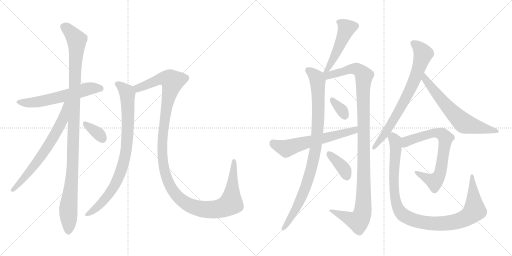
t = 0.00 s
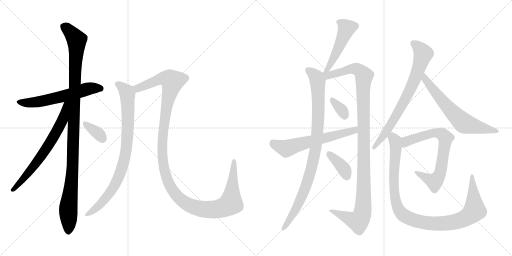
t = 2.73 s
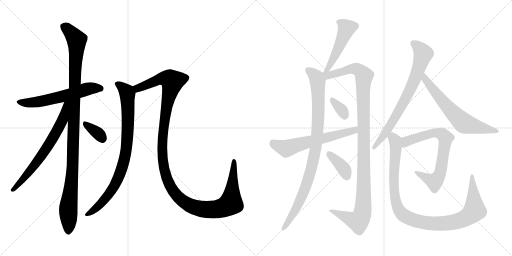
t = 5.46 s
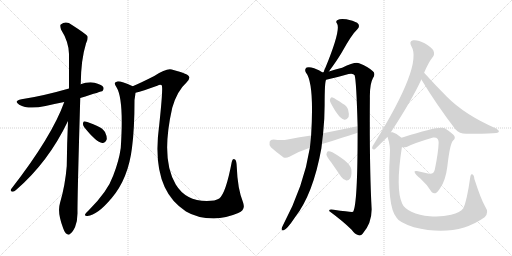
t = 8.19 s
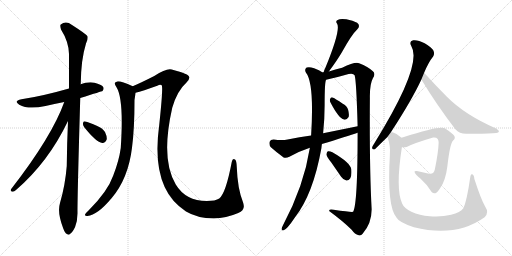
t = 10.92 s
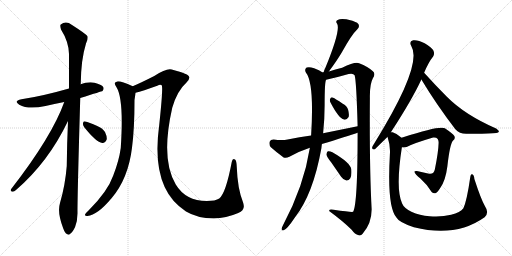
t = 13.65 s

The animated SVG that drew these frames (rendered in a browser with its animation timeline set to each time). Animation: 16 CSS @keyframes rules; one cycle of 13.65 s.

<svg version="1.1" viewBox="0 0 2048 1024" xmlns="http://www.w3.org/2000/svg">
  <g stroke="lightgray" stroke-dasharray="1,1" stroke-width="1" transform="scale(4, 4)">
    <line x1="0" y1="0" x2="256" y2="256"></line>
    <line x1="256" y1="0" x2="0" y2="256"></line>
    <line x1="128" y1="0" x2="128" y2="256"></line>
    <line x1="0" y1="128" x2="256" y2="128"></line>
    <line x1="256" y1="0" x2="512" y2="256"></line>
    <line x1="512" y1="0" x2="256" y2="256"></line>
    <line x1="384" y1="0" x2="384" y2="256"></line>
    <line x1="256" y1="128" x2="512" y2="128"></line>
  </g>
<g transform="scale(1, -1) translate(0, -850)">
   <style type="text/css">
    @keyframes keyframes0 {
      from {
       stroke: black;
       stroke-dashoffset: 592;
       stroke-width: 128;
       }
       66% {
       animation-timing-function: step-end;
       stroke: black;
       stroke-dashoffset: 0;
       stroke-width: 128;
       }
       to {
       stroke: black;
       stroke-width: 1024;
       }
       }
       #make-me-a-hanzi-animation-0 {
         animation: keyframes0 0.731771s both;
         animation-delay: 0.000000s;
         animation-timing-function: linear;
       }
    @keyframes keyframes1 {
      from {
       stroke: black;
       stroke-dashoffset: 1095;
       stroke-width: 128;
       }
       78% {
       animation-timing-function: step-end;
       stroke: black;
       stroke-dashoffset: 0;
       stroke-width: 128;
       }
       to {
       stroke: black;
       stroke-width: 1024;
       }
       }
       #make-me-a-hanzi-animation-1 {
         animation: keyframes1 1.141113s both;
         animation-delay: 0.731771s;
         animation-timing-function: linear;
       }
    @keyframes keyframes2 {
      from {
       stroke: black;
       stroke-dashoffset: 673;
       stroke-width: 128;
       }
       69% {
       animation-timing-function: step-end;
       stroke: black;
       stroke-dashoffset: 0;
       stroke-width: 128;
       }
       to {
       stroke: black;
       stroke-width: 1024;
       }
       }
       #make-me-a-hanzi-animation-2 {
         animation: keyframes2 0.797689s both;
         animation-delay: 1.872884s;
         animation-timing-function: linear;
       }
    @keyframes keyframes3 {
      from {
       stroke: black;
       stroke-dashoffset: 345;
       stroke-width: 128;
       }
       53% {
       animation-timing-function: step-end;
       stroke: black;
       stroke-dashoffset: 0;
       stroke-width: 128;
       }
       to {
       stroke: black;
       stroke-width: 1024;
       }
       }
       #make-me-a-hanzi-animation-3 {
         animation: keyframes3 0.530762s both;
         animation-delay: 2.670573s;
         animation-timing-function: linear;
       }
    @keyframes keyframes4 {
      from {
       stroke: black;
       stroke-dashoffset: 848;
       stroke-width: 128;
       }
       73% {
       animation-timing-function: step-end;
       stroke: black;
       stroke-dashoffset: 0;
       stroke-width: 128;
       }
       to {
       stroke: black;
       stroke-width: 1024;
       }
       }
       #make-me-a-hanzi-animation-4 {
         animation: keyframes4 0.940104s both;
         animation-delay: 3.201335s;
         animation-timing-function: linear;
       }
    @keyframes keyframes5 {
      from {
       stroke: black;
       stroke-dashoffset: 1297;
       stroke-width: 128;
       }
       81% {
       animation-timing-function: step-end;
       stroke: black;
       stroke-dashoffset: 0;
       stroke-width: 128;
       }
       to {
       stroke: black;
       stroke-width: 1024;
       }
       }
       #make-me-a-hanzi-animation-5 {
         animation: keyframes5 1.305501s both;
         animation-delay: 4.141439s;
         animation-timing-function: linear;
       }
    @keyframes keyframes6 {
      from {
       stroke: black;
       stroke-dashoffset: 490;
       stroke-width: 128;
       }
       61% {
       animation-timing-function: step-end;
       stroke: black;
       stroke-dashoffset: 0;
       stroke-width: 128;
       }
       to {
       stroke: black;
       stroke-width: 1024;
       }
       }
       #make-me-a-hanzi-animation-6 {
         animation: keyframes6 0.648763s both;
         animation-delay: 5.446940s;
         animation-timing-function: linear;
       }
    @keyframes keyframes7 {
      from {
       stroke: black;
       stroke-dashoffset: 931;
       stroke-width: 128;
       }
       75% {
       animation-timing-function: step-end;
       stroke: black;
       stroke-dashoffset: 0;
       stroke-width: 128;
       }
       to {
       stroke: black;
       stroke-width: 1024;
       }
       }
       #make-me-a-hanzi-animation-7 {
         animation: keyframes7 1.007650s both;
         animation-delay: 6.095703s;
         animation-timing-function: linear;
       }
    @keyframes keyframes8 {
      from {
       stroke: black;
       stroke-dashoffset: 1134;
       stroke-width: 128;
       }
       79% {
       animation-timing-function: step-end;
       stroke: black;
       stroke-dashoffset: 0;
       stroke-width: 128;
       }
       to {
       stroke: black;
       stroke-width: 1024;
       }
       }
       #make-me-a-hanzi-animation-8 {
         animation: keyframes8 1.172852s both;
         animation-delay: 7.103353s;
         animation-timing-function: linear;
       }
    @keyframes keyframes9 {
      from {
       stroke: black;
       stroke-dashoffset: 335;
       stroke-width: 128;
       }
       52% {
       animation-timing-function: step-end;
       stroke: black;
       stroke-dashoffset: 0;
       stroke-width: 128;
       }
       to {
       stroke: black;
       stroke-width: 1024;
       }
       }
       #make-me-a-hanzi-animation-9 {
         animation: keyframes9 0.522624s both;
         animation-delay: 8.276205s;
         animation-timing-function: linear;
       }
    @keyframes keyframes10 {
      from {
       stroke: black;
       stroke-dashoffset: 376;
       stroke-width: 128;
       }
       55% {
       animation-timing-function: step-end;
       stroke: black;
       stroke-dashoffset: 0;
       stroke-width: 128;
       }
       to {
       stroke: black;
       stroke-width: 1024;
       }
       }
       #make-me-a-hanzi-animation-10 {
         animation: keyframes10 0.555990s both;
         animation-delay: 8.798829s;
         animation-timing-function: linear;
       }
    @keyframes keyframes11 {
      from {
       stroke: black;
       stroke-dashoffset: 607;
       stroke-width: 128;
       }
       66% {
       animation-timing-function: step-end;
       stroke: black;
       stroke-dashoffset: 0;
       stroke-width: 128;
       }
       to {
       stroke: black;
       stroke-width: 1024;
       }
       }
       #make-me-a-hanzi-animation-11 {
         animation: keyframes11 0.743978s both;
         animation-delay: 9.354819s;
         animation-timing-function: linear;
       }
    @keyframes keyframes12 {
      from {
       stroke: black;
       stroke-dashoffset: 738;
       stroke-width: 128;
       }
       71% {
       animation-timing-function: step-end;
       stroke: black;
       stroke-dashoffset: 0;
       stroke-width: 128;
       }
       to {
       stroke: black;
       stroke-width: 1024;
       }
       }
       #make-me-a-hanzi-animation-12 {
         animation: keyframes12 0.850586s both;
         animation-delay: 10.098797s;
         animation-timing-function: linear;
       }
    @keyframes keyframes13 {
      from {
       stroke: black;
       stroke-dashoffset: 644;
       stroke-width: 128;
       }
       68% {
       animation-timing-function: step-end;
       stroke: black;
       stroke-dashoffset: 0;
       stroke-width: 128;
       }
       to {
       stroke: black;
       stroke-width: 1024;
       }
       }
       #make-me-a-hanzi-animation-13 {
         animation: keyframes13 0.774089s both;
         animation-delay: 10.949383s;
         animation-timing-function: linear;
       }
    @keyframes keyframes14 {
      from {
       stroke: black;
       stroke-dashoffset: 711;
       stroke-width: 128;
       }
       70% {
       animation-timing-function: step-end;
       stroke: black;
       stroke-dashoffset: 0;
       stroke-width: 128;
       }
       to {
       stroke: black;
       stroke-width: 1024;
       }
       }
       #make-me-a-hanzi-animation-14 {
         animation: keyframes14 0.828613s both;
         animation-delay: 11.723472s;
         animation-timing-function: linear;
       }
    @keyframes keyframes15 {
      from {
       stroke: black;
       stroke-dashoffset: 1040;
       stroke-width: 128;
       }
       77% {
       animation-timing-function: step-end;
       stroke: black;
       stroke-dashoffset: 0;
       stroke-width: 128;
       }
       to {
       stroke: black;
       stroke-width: 1024;
       }
       }
       #make-me-a-hanzi-animation-15 {
         animation: keyframes15 1.096354s both;
         animation-delay: 12.552085s;
         animation-timing-function: linear;
       }
</style>
<path d="M 321.0 458.5 Q 408.0 485.5 410.0 486.5 Q 417.0 493.5 413.0 502.5 Q 406.0 512.5 378.0 519.5 Q 350.0 523.5 322.0 513.5 L 276.0 496.5 Q 168.0 465.5 86.0 453.5 Q 52.0 446.5 77.0 431.5 Q 113.0 410.5 182.0 426.5 Q 216.0 435.5 257.0 442.5 L 321.0 458.5 Z" fill="lightgray"></path> 
<path d="M 272.0 366.5 Q 268.0 281.5 267.0 186.5 Q 261.0 110.5 240.0 38.5 Q 228.0 -0.5 253.0 -63.5 Q 260.0 -82.5 268.0 -85.5 Q 274.0 -92.5 282.0 -83.5 Q 289.0 -79.5 300.0 -58.5 Q 310.0 -33.5 310.0 -2.5 Q 309.0 45.5 321.0 458.5 L 322.0 513.5 Q 322.0 514.5 323.0 515.5 Q 324.0 612.5 344.0 676.5 Q 353.0 692.5 350.0 705.5 Q 343.0 715.5 288.0 750.5 Q 264.0 768.5 243.0 752.5 Q 239.0 748.5 244.0 732.5 Q 275.0 683.5 276.0 634.5 Q 276.0 570.5 276.0 496.5 L 272.0 366.5 Z" fill="lightgray"></path> 
<path d="M 257.0 442.5 Q 208.0 304.5 44.0 93.5 Q 40.0 83.5 50.0 83.5 Q 56.0 82.5 64.0 90.5 Q 193.0 201.5 272.0 366.5 C 321.0 467.5 267.0 470.5 257.0 442.5 Z" fill="lightgray"></path> 
<path d="M 337.0 341.5 Q 385.0 281.5 409.0 278.5 Q 421.0 277.5 427.0 293.5 Q 428.0 305.5 420.0 322.5 Q 410.0 338.5 389.0 346.5 Q 355.0 362.5 341.0 364.5 Q 332.0 365.5 332.0 356.5 Q 331.0 349.5 337.0 341.5 Z" fill="lightgray"></path> 
<path d="M 531.0 505.5 Q 483.0 526.5 469.0 524.5 Q 451.0 520.5 466.0 501.5 Q 496.0 453.5 483.0 258.5 Q 476.0 207.5 453.0 148.5 Q 431.0 85.5 356.0 10.5 Q 343.0 -1.5 340.0 -7.5 Q 339.0 -14.5 350.0 -13.5 Q 389.0 -10.5 447.0 58.5 Q 513.0 136.5 528.0 259.5 Q 538.0 335.5 538.0 450.5 Q 541.0 469.5 542.0 479.5 C 545.0 499.5 545.0 499.5 531.0 505.5 Z" fill="lightgray"></path> 
<path d="M 953.0 -1.5 Q 984.0 8.5 972.0 41.5 Q 950.0 96.5 947.0 183.5 Q 946.0 208.5 940.0 212.5 Q 930.0 218.5 927.0 202.5 Q 903.0 76.5 877.0 56.5 Q 862.0 46.5 827.0 46.5 Q 743.0 46.5 703.0 112.5 Q 642.0 212.5 689.0 419.5 Q 708.0 486.5 746.0 520.5 Q 771.0 544.5 740.0 555.5 Q 724.0 562.5 687.0 572.5 Q 666.0 578.5 617.0 546.5 Q 568.0 521.5 531.0 505.5 C 504.0 493.5 513.0 471.5 542.0 479.5 Q 570.0 486.5 629.0 507.5 Q 641.0 513.5 647.0 509.5 Q 653.0 500.5 637.0 351.5 Q 601.0 93.5 744.0 4.5 Q 789.0 -22.5 855.0 -23.5 Q 904.0 -22.5 953.0 -1.5 Z" fill="lightgray"></path> 
<path d="M 1315.5 564.0 Q 1349.5 610.0 1367.5 641.0 Q 1407.5 713.0 1428.5 732.0 Q 1443.5 747.0 1428.5 759.0 Q 1412.5 769.0 1385.5 773.0 Q 1360.5 777.0 1350.5 770.0 Q 1340.5 766.0 1348.5 755.0 Q 1363.5 730.0 1301.5 579.0 Q 1297.5 572.0 1294.5 561.0 C 1285.5 532.0 1297.5 540.0 1315.5 564.0 Z" fill="lightgray"></path> 
<path d="M 1290.5 560.0 Q 1277.5 570.0 1256.5 577.0 Q 1237.5 584.0 1226.5 580.0 Q 1216.5 573.0 1223.5 560.0 Q 1257.5 518.0 1244.5 308.0 L 1239.5 259.0 Q 1215.5 105.0 1131.5 -52.0 Q 1127.5 -59.0 1126.5 -64.0 Q 1125.5 -74.0 1134.5 -71.0 Q 1147.5 -68.0 1179.5 -20.0 Q 1252.5 73.0 1285.5 257.0 Q 1286.5 266.0 1287.5 274.0 L 1292.5 317.0 Q 1298.5 374.0 1298.5 429.0 Q 1298.5 525.0 1304.5 531.0 C 1307.5 550.0 1307.5 550.0 1290.5 560.0 Z" fill="lightgray"></path> 
<path d="M 1430.5 319.0 Q 1430.5 33.0 1412.5 3.0 Q 1408.5 0.0 1334.5 11.0 Q 1315.5 15.0 1316.5 6.0 Q 1373.5 -36.0 1406.5 -69.0 Q 1419.5 -87.0 1434.5 -91.0 Q 1443.5 -94.0 1450.5 -85.0 Q 1487.5 -42.0 1486.5 14.0 Q 1477.5 183.0 1479.5 458.0 Q 1478.5 513.0 1491.5 537.0 Q 1503.5 556.0 1491.5 565.0 Q 1472.5 583.0 1436.5 597.0 Q 1420.5 604.0 1368.5 579.0 Q 1341.5 573.0 1315.5 564.0 C 1295.5 558.0 1293.5 564.0 1294.5 561.0 Q 1291.5 560.0 1290.5 560.0 C 1260.5 555.0 1275.5 524.0 1304.5 531.0 Q 1346.5 540.0 1394.5 554.0 Q 1413.5 558.0 1418.5 549.0 Q 1425.5 528.0 1430.5 345.0 L 1430.5 319.0 Z" fill="lightgray"></path> 
<path d="M 1322.5 439.0 Q 1355.5 376.0 1375.5 372.0 Q 1385.5 368.0 1394.5 382.0 Q 1397.5 392.0 1392.5 411.0 Q 1388.5 426.0 1369.5 436.0 Q 1342.5 455.0 1330.5 460.0 Q 1323.5 463.0 1320.5 454.0 Q 1317.5 447.0 1322.5 439.0 Z" fill="lightgray"></path> 
<path d="M 1324.5 201.0 L 1364.5 143.0 Q 1373.5 130.0 1385.5 128.0 Q 1394.5 127.0 1400.5 136.0 Q 1407.5 146.0 1405.5 172.0 Q 1402.5 199.0 1329.5 241.0 Q 1317.5 247.0 1311.5 245.0 Q 1307.5 244.0 1305.5 233.0 Q 1306.5 223.0 1324.5 201.0 Z" fill="lightgray"></path> 
<path d="M 1287.5 274.0 Q 1389.5 305.0 1430.5 319.0 C 1458.5 329.0 1459.5 351.0 1430.5 345.0 L 1292.5 317.0 L 1244.5 308.0 Q 1198.5 302.0 1150.5 292.0 Q 1128.5 288.0 1094.5 292.0 Q 1081.5 292.0 1078.5 283.0 Q 1075.5 270.0 1083.5 261.0 Q 1104.5 242.0 1134.5 220.0 Q 1144.5 216.0 1157.5 223.0 Q 1196.5 245.0 1239.5 259.0 L 1287.5 274.0 Z" fill="lightgray"></path> 
<path d="M 1563.5 321.0 Q 1647.5 450.0 1685.5 532.0 L 1696.5 559.0 Q 1714.5 602.0 1732.5 624.0 Q 1739.5 634.0 1733.5 648.0 Q 1727.5 660.0 1698.5 677.0 Q 1670.5 692.0 1652.5 689.0 Q 1634.5 685.0 1645.5 665.0 Q 1691.5 590.0 1497.5 277.0 Q 1490.5 267.0 1488.5 260.0 Q 1487.5 250.0 1499.5 253.0 L 1549.5 302.0 L 1563.5 321.0 Z" fill="lightgray"></path> 
<path d="M 1685.5 532.0 Q 1743.5 435.0 1821.5 333.0 Q 1837.5 315.0 1864.5 315.0 Q 1955.5 314.0 1985.5 318.0 Q 1994.5 319.0 1995.5 324.0 Q 1996.5 328.0 1984.5 336.0 Q 1858.5 391.0 1786.5 464.0 Q 1743.5 507.0 1696.5 559.0 C 1676.5 581.0 1670.5 558.0 1685.5 532.0 Z" fill="lightgray"></path> 
<path d="M 1607.5 261.0 Q 1614.5 260.0 1626.5 262.0 Q 1654.5 277.0 1732.5 300.0 Q 1739.5 301.0 1744.5 299.0 Q 1754.5 295.0 1754.5 279.0 Q 1753.5 242.0 1739.5 173.0 Q 1735.5 152.0 1716.5 155.0 L 1667.5 166.0 Q 1655.5 167.0 1658.5 161.0 Q 1659.5 154.0 1681.5 136.0 Q 1709.5 111.0 1726.5 82.0 Q 1733.5 75.0 1741.5 77.0 Q 1748.5 78.0 1761.5 99.0 Q 1782.5 129.0 1789.5 185.0 Q 1799.5 275.0 1812.5 288.0 Q 1822.5 295.0 1817.5 306.0 Q 1810.5 316.0 1779.5 337.0 Q 1758.5 349.0 1612.5 301.0 Q 1608.5 301.0 1605.5 299.0 C 1576.5 290.0 1577.5 260.0 1607.5 261.0 Z" fill="lightgray"></path> 
<path d="M 1940.5 24.0 Q 1924.5 51.0 1897.5 134.0 Q 1896.5 150.0 1888.5 153.0 Q 1882.5 156.0 1880.5 138.0 Q 1867.5 47.0 1853.5 17.0 Q 1841.5 1.0 1804.5 -9.0 Q 1765.5 -19.0 1718.5 -15.0 Q 1678.5 -12.0 1645.5 3.0 Q 1615.5 18.0 1608.5 36.0 Q 1581.5 94.0 1607.5 261.0 C 1611.5 291.0 1612.5 294.0 1605.5 299.0 L 1603.5 301.0 Q 1591.5 314.0 1570.5 321.0 Q 1566.5 322.0 1563.5 321.0 C 1541.5 327.0 1541.5 327.0 1549.5 302.0 L 1550.5 301.0 Q 1562.5 265.0 1559.5 232.0 Q 1547.5 22.0 1586.5 -21.0 Q 1595.5 -39.0 1655.5 -59.0 Q 1823.5 -101.0 1938.5 -19.0 Q 1957.5 -1.0 1940.5 24.0 Z" fill="lightgray"></path> 
      <clipPath id="make-me-a-hanzi-clip-0">
      <path d="M 321.0 458.5 Q 408.0 485.5 410.0 486.5 Q 417.0 493.5 413.0 502.5 Q 406.0 512.5 378.0 519.5 Q 350.0 523.5 322.0 513.5 L 276.0 496.5 Q 168.0 465.5 86.0 453.5 Q 52.0 446.5 77.0 431.5 Q 113.0 410.5 182.0 426.5 Q 216.0 435.5 257.0 442.5 L 321.0 458.5 Z" fill="lightgray"></path>
      </clipPath>
      <path clip-path="url(#make-me-a-hanzi-clip-0)" d="M 79.0 443.5 L 99.0 438.5 L 150.0 442.5 L 358.0 496.5 L 394.0 498.5 L 406.0 493.5 " fill="none" id="make-me-a-hanzi-animation-0" stroke-dasharray="464 928" stroke-linecap="round"></path>

      <clipPath id="make-me-a-hanzi-clip-1">
      <path d="M 272.0 366.5 Q 268.0 281.5 267.0 186.5 Q 261.0 110.5 240.0 38.5 Q 228.0 -0.5 253.0 -63.5 Q 260.0 -82.5 268.0 -85.5 Q 274.0 -92.5 282.0 -83.5 Q 289.0 -79.5 300.0 -58.5 Q 310.0 -33.5 310.0 -2.5 Q 309.0 45.5 321.0 458.5 L 322.0 513.5 Q 322.0 514.5 323.0 515.5 Q 324.0 612.5 344.0 676.5 Q 353.0 692.5 350.0 705.5 Q 343.0 715.5 288.0 750.5 Q 264.0 768.5 243.0 752.5 Q 239.0 748.5 244.0 732.5 Q 275.0 683.5 276.0 634.5 Q 276.0 570.5 276.0 496.5 L 272.0 366.5 Z" fill="lightgray"></path>
      </clipPath>
      <path clip-path="url(#make-me-a-hanzi-clip-1)" d="M 255.0 745.5 L 307.0 690.5 L 291.0 189.5 L 273.0 14.5 L 273.0 -71.5 " fill="none" id="make-me-a-hanzi-animation-1" stroke-dasharray="967 1934" stroke-linecap="round"></path>

      <clipPath id="make-me-a-hanzi-clip-2">
      <path d="M 257.0 442.5 Q 208.0 304.5 44.0 93.5 Q 40.0 83.5 50.0 83.5 Q 56.0 82.5 64.0 90.5 Q 193.0 201.5 272.0 366.5 C 321.0 467.5 267.0 470.5 257.0 442.5 Z" fill="lightgray"></path>
      </clipPath>
      <path clip-path="url(#make-me-a-hanzi-clip-2)" d="M 271.0 440.5 L 263.0 434.5 L 250.0 368.5 L 212.0 298.5 L 152.0 207.5 L 54.0 92.5 " fill="none" id="make-me-a-hanzi-animation-2" stroke-dasharray="545 1090" stroke-linecap="round"></path>

      <clipPath id="make-me-a-hanzi-clip-3">
      <path d="M 337.0 341.5 Q 385.0 281.5 409.0 278.5 Q 421.0 277.5 427.0 293.5 Q 428.0 305.5 420.0 322.5 Q 410.0 338.5 389.0 346.5 Q 355.0 362.5 341.0 364.5 Q 332.0 365.5 332.0 356.5 Q 331.0 349.5 337.0 341.5 Z" fill="lightgray"></path>
      </clipPath>
      <path clip-path="url(#make-me-a-hanzi-clip-3)" d="M 343.0 353.5 L 392.0 317.5 L 409.0 295.5 " fill="none" id="make-me-a-hanzi-animation-3" stroke-dasharray="217 434" stroke-linecap="round"></path>

      <clipPath id="make-me-a-hanzi-clip-4">
      <path d="M 531.0 505.5 Q 483.0 526.5 469.0 524.5 Q 451.0 520.5 466.0 501.5 Q 496.0 453.5 483.0 258.5 Q 476.0 207.5 453.0 148.5 Q 431.0 85.5 356.0 10.5 Q 343.0 -1.5 340.0 -7.5 Q 339.0 -14.5 350.0 -13.5 Q 389.0 -10.5 447.0 58.5 Q 513.0 136.5 528.0 259.5 Q 538.0 335.5 538.0 450.5 Q 541.0 469.5 542.0 479.5 C 545.0 499.5 545.0 499.5 531.0 505.5 Z" fill="lightgray"></path>
      </clipPath>
      <path clip-path="url(#make-me-a-hanzi-clip-4)" d="M 470.0 512.5 L 487.0 503.5 L 510.0 475.5 L 511.0 323.5 L 496.0 206.5 L 471.0 134.5 L 437.0 75.5 L 390.0 22.5 L 347.0 -6.5 " fill="none" id="make-me-a-hanzi-animation-4" stroke-dasharray="720 1440" stroke-linecap="round"></path>

      <clipPath id="make-me-a-hanzi-clip-5">
      <path d="M 953.0 -1.5 Q 984.0 8.5 972.0 41.5 Q 950.0 96.5 947.0 183.5 Q 946.0 208.5 940.0 212.5 Q 930.0 218.5 927.0 202.5 Q 903.0 76.5 877.0 56.5 Q 862.0 46.5 827.0 46.5 Q 743.0 46.5 703.0 112.5 Q 642.0 212.5 689.0 419.5 Q 708.0 486.5 746.0 520.5 Q 771.0 544.5 740.0 555.5 Q 724.0 562.5 687.0 572.5 Q 666.0 578.5 617.0 546.5 Q 568.0 521.5 531.0 505.5 C 504.0 493.5 513.0 471.5 542.0 479.5 Q 570.0 486.5 629.0 507.5 Q 641.0 513.5 647.0 509.5 Q 653.0 500.5 637.0 351.5 Q 601.0 93.5 744.0 4.5 Q 789.0 -22.5 855.0 -23.5 Q 904.0 -22.5 953.0 -1.5 Z" fill="lightgray"></path>
      </clipPath>
      <path clip-path="url(#make-me-a-hanzi-clip-5)" d="M 540.0 501.5 L 551.0 497.5 L 656.0 537.5 L 679.0 533.5 L 690.0 524.5 L 655.0 363.5 L 648.0 257.5 L 651.0 203.5 L 665.0 141.5 L 682.0 103.5 L 704.0 70.5 L 732.0 45.5 L 764.0 26.5 L 821.0 12.5 L 873.0 14.5 L 918.0 32.5 L 925.0 45.5 L 935.0 205.5 " fill="none" id="make-me-a-hanzi-animation-5" stroke-dasharray="1169 2338" stroke-linecap="round"></path>

      <clipPath id="make-me-a-hanzi-clip-6">
      <path d="M 1315.5 564.0 Q 1349.5 610.0 1367.5 641.0 Q 1407.5 713.0 1428.5 732.0 Q 1443.5 747.0 1428.5 759.0 Q 1412.5 769.0 1385.5 773.0 Q 1360.5 777.0 1350.5 770.0 Q 1340.5 766.0 1348.5 755.0 Q 1363.5 730.0 1301.5 579.0 Q 1297.5 572.0 1294.5 561.0 C 1285.5 532.0 1297.5 540.0 1315.5 564.0 Z" fill="lightgray"></path>
      </clipPath>
      <path clip-path="url(#make-me-a-hanzi-clip-6)" d="M 1359.5 761.0 L 1386.5 738.0 L 1384.5 731.0 L 1356.5 660.0 L 1321.5 593.0 L 1313.5 588.0 L 1313.5 577.0 L 1299.5 565.0 " fill="none" id="make-me-a-hanzi-animation-6" stroke-dasharray="362 724" stroke-linecap="round"></path>

      <clipPath id="make-me-a-hanzi-clip-7">
      <path d="M 1290.5 560.0 Q 1277.5 570.0 1256.5 577.0 Q 1237.5 584.0 1226.5 580.0 Q 1216.5 573.0 1223.5 560.0 Q 1257.5 518.0 1244.5 308.0 L 1239.5 259.0 Q 1215.5 105.0 1131.5 -52.0 Q 1127.5 -59.0 1126.5 -64.0 Q 1125.5 -74.0 1134.5 -71.0 Q 1147.5 -68.0 1179.5 -20.0 Q 1252.5 73.0 1285.5 257.0 Q 1286.5 266.0 1287.5 274.0 L 1292.5 317.0 Q 1298.5 374.0 1298.5 429.0 Q 1298.5 525.0 1304.5 531.0 C 1307.5 550.0 1307.5 550.0 1290.5 560.0 Z" fill="lightgray"></path>
      </clipPath>
      <path clip-path="url(#make-me-a-hanzi-clip-7)" d="M 1234.5 569.0 L 1262.5 544.0 L 1270.5 528.0 L 1273.5 382.0 L 1258.5 233.0 L 1218.5 89.0 L 1184.5 15.0 L 1134.5 -63.0 " fill="none" id="make-me-a-hanzi-animation-7" stroke-dasharray="803 1606" stroke-linecap="round"></path>

      <clipPath id="make-me-a-hanzi-clip-8">
      <path d="M 1430.5 319.0 Q 1430.5 33.0 1412.5 3.0 Q 1408.5 0.0 1334.5 11.0 Q 1315.5 15.0 1316.5 6.0 Q 1373.5 -36.0 1406.5 -69.0 Q 1419.5 -87.0 1434.5 -91.0 Q 1443.5 -94.0 1450.5 -85.0 Q 1487.5 -42.0 1486.5 14.0 Q 1477.5 183.0 1479.5 458.0 Q 1478.5 513.0 1491.5 537.0 Q 1503.5 556.0 1491.5 565.0 Q 1472.5 583.0 1436.5 597.0 Q 1420.5 604.0 1368.5 579.0 Q 1341.5 573.0 1315.5 564.0 C 1295.5 558.0 1293.5 564.0 1294.5 561.0 Q 1291.5 560.0 1290.5 560.0 C 1260.5 555.0 1275.5 524.0 1304.5 531.0 Q 1346.5 540.0 1394.5 554.0 Q 1413.5 558.0 1418.5 549.0 Q 1425.5 528.0 1430.5 345.0 L 1430.5 319.0 Z" fill="lightgray"></path>
      </clipPath>
      <path clip-path="url(#make-me-a-hanzi-clip-8)" d="M 1293.5 556.0 L 1322.5 550.0 L 1416.5 576.0 L 1435.5 570.0 L 1456.5 546.0 L 1455.5 111.0 L 1449.5 -5.0 L 1431.5 -35.0 L 1325.5 4.0 " fill="none" id="make-me-a-hanzi-animation-8" stroke-dasharray="1006 2012" stroke-linecap="round"></path>

      <clipPath id="make-me-a-hanzi-clip-9">
      <path d="M 1322.5 439.0 Q 1355.5 376.0 1375.5 372.0 Q 1385.5 368.0 1394.5 382.0 Q 1397.5 392.0 1392.5 411.0 Q 1388.5 426.0 1369.5 436.0 Q 1342.5 455.0 1330.5 460.0 Q 1323.5 463.0 1320.5 454.0 Q 1317.5 447.0 1322.5 439.0 Z" fill="lightgray"></path>
      </clipPath>
      <path clip-path="url(#make-me-a-hanzi-clip-9)" d="M 1330.5 448.0 L 1363.5 414.0 L 1379.5 387.0 " fill="none" id="make-me-a-hanzi-animation-9" stroke-dasharray="207 414" stroke-linecap="round"></path>

      <clipPath id="make-me-a-hanzi-clip-10">
      <path d="M 1324.5 201.0 L 1364.5 143.0 Q 1373.5 130.0 1385.5 128.0 Q 1394.5 127.0 1400.5 136.0 Q 1407.5 146.0 1405.5 172.0 Q 1402.5 199.0 1329.5 241.0 Q 1317.5 247.0 1311.5 245.0 Q 1307.5 244.0 1305.5 233.0 Q 1306.5 223.0 1324.5 201.0 Z" fill="lightgray"></path>
      </clipPath>
      <path clip-path="url(#make-me-a-hanzi-clip-10)" d="M 1315.5 236.0 L 1379.5 169.0 L 1386.5 143.0 " fill="none" id="make-me-a-hanzi-animation-10" stroke-dasharray="248 496" stroke-linecap="round"></path>

      <clipPath id="make-me-a-hanzi-clip-11">
      <path d="M 1287.5 274.0 Q 1389.5 305.0 1430.5 319.0 C 1458.5 329.0 1459.5 351.0 1430.5 345.0 L 1292.5 317.0 L 1244.5 308.0 Q 1198.5 302.0 1150.5 292.0 Q 1128.5 288.0 1094.5 292.0 Q 1081.5 292.0 1078.5 283.0 Q 1075.5 270.0 1083.5 261.0 Q 1104.5 242.0 1134.5 220.0 Q 1144.5 216.0 1157.5 223.0 Q 1196.5 245.0 1239.5 259.0 L 1287.5 274.0 Z" fill="lightgray"></path>
      </clipPath>
      <path clip-path="url(#make-me-a-hanzi-clip-11)" d="M 1092.5 278.0 L 1145.5 256.0 L 1401.5 324.0 L 1417.5 329.0 L 1423.5 339.0 " fill="none" id="make-me-a-hanzi-animation-11" stroke-dasharray="479 958" stroke-linecap="round"></path>

      <clipPath id="make-me-a-hanzi-clip-12">
      <path d="M 1563.5 321.0 Q 1647.5 450.0 1685.5 532.0 L 1696.5 559.0 Q 1714.5 602.0 1732.5 624.0 Q 1739.5 634.0 1733.5 648.0 Q 1727.5 660.0 1698.5 677.0 Q 1670.5 692.0 1652.5 689.0 Q 1634.5 685.0 1645.5 665.0 Q 1691.5 590.0 1497.5 277.0 Q 1490.5 267.0 1488.5 260.0 Q 1487.5 250.0 1499.5 253.0 L 1549.5 302.0 L 1563.5 321.0 Z" fill="lightgray"></path>
      </clipPath>
      <path clip-path="url(#make-me-a-hanzi-clip-12)" d="M 1654.5 675.0 L 1668.5 668.0 L 1692.5 633.0 L 1665.5 548.0 L 1591.5 399.0 L 1540.5 316.0 L 1510.5 285.0 L 1496.5 261.0 " fill="none" id="make-me-a-hanzi-animation-12" stroke-dasharray="610 1220" stroke-linecap="round"></path>

      <clipPath id="make-me-a-hanzi-clip-13">
      <path d="M 1685.5 532.0 Q 1743.5 435.0 1821.5 333.0 Q 1837.5 315.0 1864.5 315.0 Q 1955.5 314.0 1985.5 318.0 Q 1994.5 319.0 1995.5 324.0 Q 1996.5 328.0 1984.5 336.0 Q 1858.5 391.0 1786.5 464.0 Q 1743.5 507.0 1696.5 559.0 C 1676.5 581.0 1670.5 558.0 1685.5 532.0 Z" fill="lightgray"></path>
      </clipPath>
      <path clip-path="url(#make-me-a-hanzi-clip-13)" d="M 1698.5 550.0 L 1701.5 533.0 L 1773.5 441.0 L 1856.5 357.0 L 1988.5 324.0 " fill="none" id="make-me-a-hanzi-animation-13" stroke-dasharray="516 1032" stroke-linecap="round"></path>

      <clipPath id="make-me-a-hanzi-clip-14">
      <path d="M 1607.5 261.0 Q 1614.5 260.0 1626.5 262.0 Q 1654.5 277.0 1732.5 300.0 Q 1739.5 301.0 1744.5 299.0 Q 1754.5 295.0 1754.5 279.0 Q 1753.5 242.0 1739.5 173.0 Q 1735.5 152.0 1716.5 155.0 L 1667.5 166.0 Q 1655.5 167.0 1658.5 161.0 Q 1659.5 154.0 1681.5 136.0 Q 1709.5 111.0 1726.5 82.0 Q 1733.5 75.0 1741.5 77.0 Q 1748.5 78.0 1761.5 99.0 Q 1782.5 129.0 1789.5 185.0 Q 1799.5 275.0 1812.5 288.0 Q 1822.5 295.0 1817.5 306.0 Q 1810.5 316.0 1779.5 337.0 Q 1758.5 349.0 1612.5 301.0 Q 1608.5 301.0 1605.5 299.0 C 1576.5 290.0 1577.5 260.0 1607.5 261.0 Z" fill="lightgray"></path>
      </clipPath>
      <path clip-path="url(#make-me-a-hanzi-clip-14)" d="M 1611.5 268.0 L 1630.5 288.0 L 1730.5 318.0 L 1755.5 318.0 L 1782.5 298.0 L 1762.5 164.0 L 1751.5 138.0 L 1738.5 125.0 L 1664.5 160.0 " fill="none" id="make-me-a-hanzi-animation-14" stroke-dasharray="583 1166" stroke-linecap="round"></path>

      <clipPath id="make-me-a-hanzi-clip-15">
      <path d="M 1940.5 24.0 Q 1924.5 51.0 1897.5 134.0 Q 1896.5 150.0 1888.5 153.0 Q 1882.5 156.0 1880.5 138.0 Q 1867.5 47.0 1853.5 17.0 Q 1841.5 1.0 1804.5 -9.0 Q 1765.5 -19.0 1718.5 -15.0 Q 1678.5 -12.0 1645.5 3.0 Q 1615.5 18.0 1608.5 36.0 Q 1581.5 94.0 1607.5 261.0 C 1611.5 291.0 1612.5 294.0 1605.5 299.0 L 1603.5 301.0 Q 1591.5 314.0 1570.5 321.0 Q 1566.5 322.0 1563.5 321.0 C 1541.5 327.0 1541.5 327.0 1549.5 302.0 L 1550.5 301.0 Q 1562.5 265.0 1559.5 232.0 Q 1547.5 22.0 1586.5 -21.0 Q 1595.5 -39.0 1655.5 -59.0 Q 1823.5 -101.0 1938.5 -19.0 Q 1957.5 -1.0 1940.5 24.0 Z" fill="lightgray"></path>
      </clipPath>
      <path clip-path="url(#make-me-a-hanzi-clip-15)" d="M 1554.5 306.0 L 1572.5 298.0 L 1582.5 279.0 L 1574.5 128.0 L 1586.5 32.0 L 1604.5 -2.0 L 1635.5 -23.0 L 1690.5 -39.0 L 1769.5 -45.0 L 1813.5 -39.0 L 1876.5 -13.0 L 1898.5 8.0 L 1888.5 147.0 " fill="none" id="make-me-a-hanzi-animation-15" stroke-dasharray="912 1824" stroke-linecap="round"></path>

</g>
</svg>
